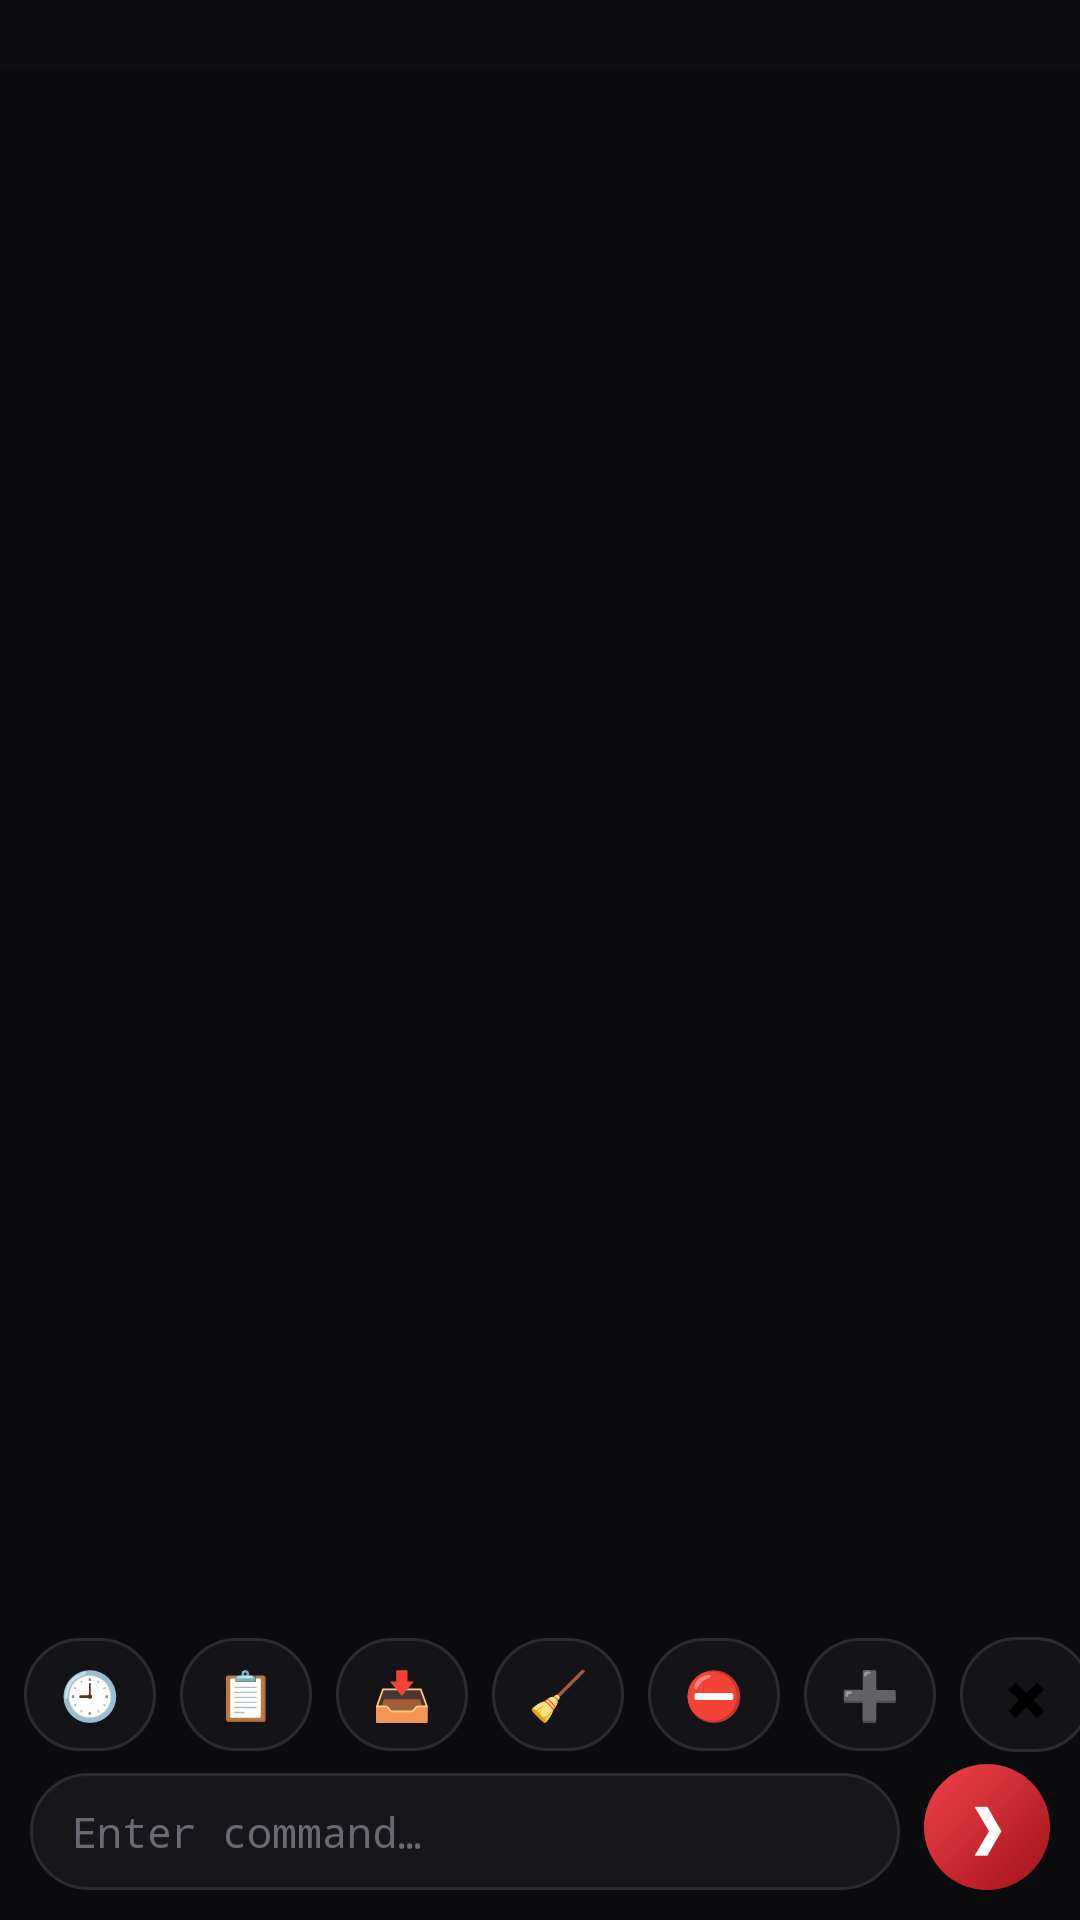

Write the Android layout XML for this screen, with the resource values it uses.
<!-- AndroidManifest.xml: application theme AppTheme -->
<!-- res/layout/activity_terminal.xml -->
<?xml version="1.0" encoding="utf-8"?>
<LinearLayout xmlns:android="http://schemas.android.com/apk/res/android"
    xmlns:app="http://schemas.android.com/apk/res-auto"
    android:layout_width="match_parent"
    android:layout_height="match_parent"
    android:background="#0B0B0E"
    android:orientation="vertical">

    <com.google.android.material.appbar.MaterialToolbar
        android:id="@+id/toolbar"
        android:layout_width="match_parent"
        android:layout_height="?attr/actionBarSize"
        android:background="#0B0B0E"
        app:title="@string/terminal_title"
        app:titleTextColor="#FF5252" />

    
    <HorizontalScrollView
        android:layout_width="match_parent"
        android:layout_height="wrap_content"
        android:scrollbars="none">

        <LinearLayout
            android:id="@+id/sessionChips"
            android:layout_width="wrap_content"
            android:layout_height="wrap_content"
            android:orientation="horizontal"
            android:paddingStart="12dp"
            android:paddingEnd="12dp" />
    </HorizontalScrollView>

    <TextView
        android:id="@+id/statusLine"
        android:layout_width="match_parent"
        android:layout_height="wrap_content"
        android:background="#0D0D11"
        android:fontFamily="monospace"
        android:paddingStart="12dp"
        android:paddingTop="4dp"
        android:paddingEnd="12dp"
        android:paddingBottom="4dp"
        android:textColor="#8A8A94"
        android:textSize="11sp" />

    <FrameLayout
        android:layout_width="match_parent"
        android:layout_height="0dp"
        android:layout_weight="1">

        <androidx.recyclerview.widget.RecyclerView
            android:id="@+id/termList"
            android:layout_width="match_parent"
            android:layout_height="match_parent"
            android:clipToPadding="false"
            android:paddingStart="8dp"
            android:paddingTop="6dp"
            android:paddingEnd="8dp"
            android:paddingBottom="6dp" />

        <TextView
            android:id="@+id/emptyView"
            android:layout_width="wrap_content"
            android:layout_height="wrap_content"
            android:layout_gravity="center"
            android:gravity="center"
            android:text="@string/terminal_empty"
            android:textColor="#6A6A74"
            android:textSize="14sp"
            android:visibility="gone" />
    </FrameLayout>

    
    <HorizontalScrollView
        android:layout_width="match_parent"
        android:layout_height="wrap_content"
        android:scrollbars="none">

        <LinearLayout
            android:layout_width="wrap_content"
            android:layout_height="wrap_content"
            android:orientation="horizontal"
            android:paddingStart="8dp"
            android:paddingEnd="8dp"
            android:paddingBottom="4dp">

            <TextView android:id="@+id/btnHistory" style="@style/TermActionButton" android:text="🕘" android:contentDescription="@string/term_btn_history" />
            <TextView android:id="@+id/btnCopy" style="@style/TermActionButton" android:text="📋" android:contentDescription="@string/term_btn_copy" />
            <TextView android:id="@+id/btnPaste" style="@style/TermActionButton" android:text="📥" android:contentDescription="@string/term_btn_paste" />
            <TextView android:id="@+id/btnClear" style="@style/TermActionButton" android:text="🧹" android:contentDescription="@string/term_btn_clear" />
            <TextView android:id="@+id/btnStop" style="@style/TermActionButton" android:text="⛔" android:contentDescription="@string/term_btn_stop" />
            <TextView android:id="@+id/btnNew" style="@style/TermActionButton" android:text="➕" android:contentDescription="@string/term_btn_new" />
            <TextView android:id="@+id/btnClose" style="@style/TermActionButton" android:text="✖" android:contentDescription="@string/term_btn_close_label" />
        </LinearLayout>
    </HorizontalScrollView>

    
    <LinearLayout
        android:layout_width="match_parent"
        android:layout_height="wrap_content"
        android:gravity="bottom"
        android:orientation="horizontal"
        android:paddingStart="10dp"
        android:paddingEnd="10dp"
        android:paddingBottom="10dp">

        <EditText
            android:id="@+id/inputEdit"
            android:layout_width="0dp"
            android:layout_height="wrap_content"
            android:layout_weight="1"
            android:background="@drawable/bg_chat_composer"
            android:fontFamily="monospace"
            android:hint="@string/terminal_hint"
            android:imeOptions="actionSend"
            android:importantForAutofill="no"
            android:inputType="text"
            android:maxLines="4"
            android:paddingStart="14dp"
            android:paddingTop="10dp"
            android:paddingEnd="14dp"
            android:paddingBottom="10dp"
            android:textColor="#EDEDF2"
            android:textColorHint="#6A6A74"
            android:textSize="14sp" />

        <TextView
            android:id="@+id/sendBtn"
            android:layout_width="42dp"
            android:layout_height="42dp"
            android:layout_marginStart="8dp"
            android:background="@drawable/bg_chat_agent_avatar"
            android:contentDescription="@string/terminal_send"
            android:gravity="center"
            android:text="❯"
            android:textColor="#FFFFFF"
            android:textSize="18sp"
            android:textStyle="bold" />
    </LinearLayout>
</LinearLayout>
<!-- resources referenced by this layout -->
<resources>
  <!-- drawable bg_chat_agent_avatar (drawable) -->
  <?xml version="1.0" encoding="utf-8"?>
  <shape xmlns:android="http://schemas.android.com/apk/res/android" android:shape="oval">
      <gradient
          android:type="linear"
          android:angle="315"
          android:startColor="#F0434B"
          android:endColor="#A31218" />
  </shape>
  <!-- drawable bg_chat_composer (drawable) -->
  <?xml version="1.0" encoding="utf-8"?>
  <shape xmlns:android="http://schemas.android.com/apk/res/android" android:shape="rectangle">
      <corners android:radius="26dp" />
      <solid android:color="#16161B" />
      <stroke android:width="1dp" android:color="#2B2B33" />
  </shape>
  <string name="term_btn_clear">Clear screen</string>
  <string name="term_btn_close_label">Close</string>
  <string name="term_btn_copy">Copy scrollback</string>
  <string name="term_btn_history">Command history</string>
  <string name="term_btn_new">New session</string>
  <string name="term_btn_paste">Paste</string>
  <string name="term_btn_stop">Stop running process</string>
  <string name="terminal_empty">No terminal session yet — tap ➕ to open one (local shell always works)</string>
  <string name="terminal_hint">Enter command…</string>
  <string name="terminal_send">Run command</string>
  <string name="terminal_title">Terminal</string>
  <style name="TermActionButton">
      <item name="android:layout_width">wrap_content</item>
      <item name="android:layout_height">wrap_content</item>
      <item name="android:layout_marginEnd">8dp</item>
      <item name="android:background">@drawable/bg_chat_pill</item>
      <item name="android:gravity">center</item>
      <item name="android:minWidth">44dp</item>
      <item name="android:paddingStart">12dp</item>
      <item name="android:paddingTop">8dp</item>
      <item name="android:paddingEnd">12dp</item>
      <item name="android:paddingBottom">8dp</item>
      <item name="android:textSize">16sp</item>
  </style>
  <style name="AppTheme" parent="Theme.Light" />
  <!-- drawable bg_chat_pill (drawable) -->
  <?xml version="1.0" encoding="utf-8"?>
  <shape xmlns:android="http://schemas.android.com/apk/res/android" android:shape="rectangle">
      <corners android:radius="22dp" />
      <solid android:color="#131318" />
      <stroke android:width="1dp" android:color="#2B2B33" />
  </shape>
  <style name="Theme.Light" parent="Base.AppTheme.Light" />
  <style name="Base.AppTheme.Light" parent="Theme.Material3Expressive.Dark.Shizuku">
          <item name="android:windowDrawsSystemBarBackgrounds">true</item>
          <item name="android:windowLightStatusBar">false</item>
          <item name="android:statusBarColor">@android:color/transparent</item>
          <item name="android:navigationBarColor">#FF000000</item>
  
          <item name="android:forceDarkAllowed">false</item>
  
          <item name="preferenceTheme">@style/AppTheme.PreferenceThemeOverlay</item>
  
          <item name="appColorPrimary">@color/app_color_dark</item>
  
          <item name="android:windowActionBar">false</item>
          <item name="android:windowNoTitle">true</item>
          <item name="windowActionBar">false</item>
          <item name="windowNoTitle">true</item>
      </style>
  <style name="AppTheme.PreferenceThemeOverlay" parent="@style/PreferenceThemeOverlay.Rikka.Material3">
          <item name="switchPreferenceCompatStyle">@style/Preference.Rikka.MateriaSwitchPreference</item>
      </style>
  <color name="app_color_dark">#FF867C</color>
</resources>
